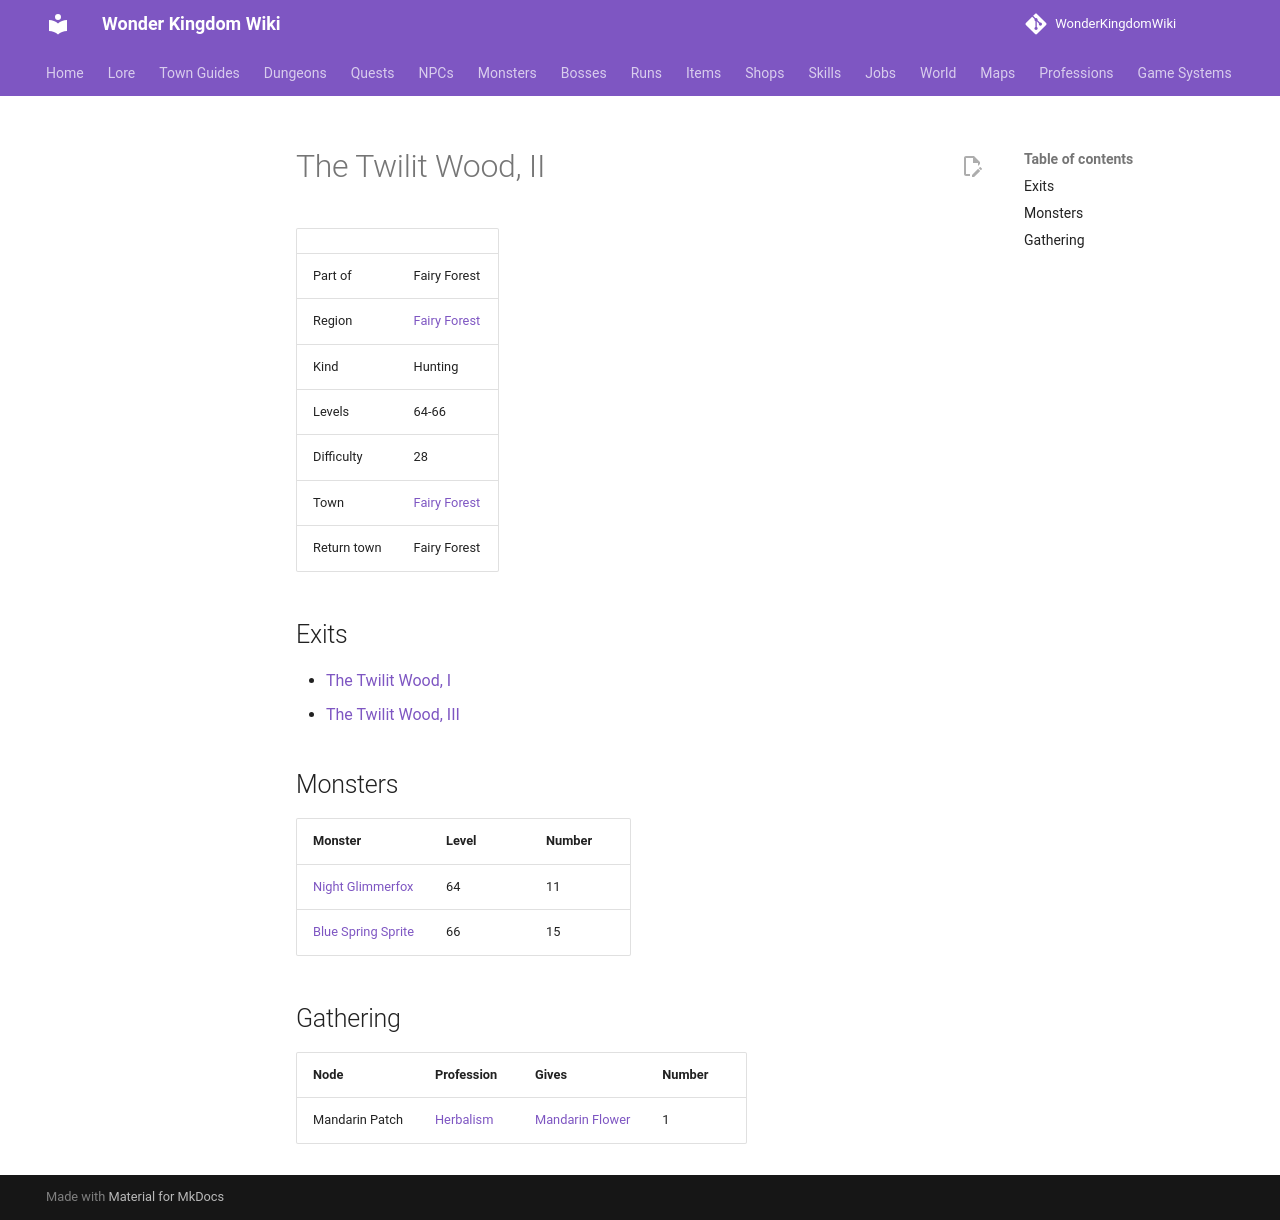

repository: alonohana627/WonderKingdomWiki · page: maps/twilit_wood_2/index.html · generator: mkdocs

<!-- Generated by tools/generate.py from GameLib. Do not edit: changes are overwritten. -->

# The Twilit Wood, II

|  |  |
|---|---|
| Part of | Fairy Forest |
| Region | [Fairy Forest](../world/index.md#fairy-forest) |
| Kind | Hunting |
| Levels | 64-66 |
| Difficulty | 28 |
| Town | [Fairy Forest](../towns/fairy_forest.md) |
| Return town | Fairy Forest |

## Exits

- [The Twilit Wood, I](../maps/twilit_wood_1.md)
- [The Twilit Wood, III](../maps/twilit_wood_3.md)

## Monsters

| Monster | Level | Number |
|---|---|---|
| [Night Glimmerfox](../monsters/night_glimmerfox.md) | 64 | 11 |
| [Blue Spring Sprite](../monsters/blue_spring_sprite.md) | 66 | 15 |

## Gathering

| Node | Profession | Gives | Number |
|---|---|---|---|
| Mandarin Patch | [Herbalism](../professions/herbalism.md) | [Mandarin Flower](../items/mandarin_flower.md) | 1 |
